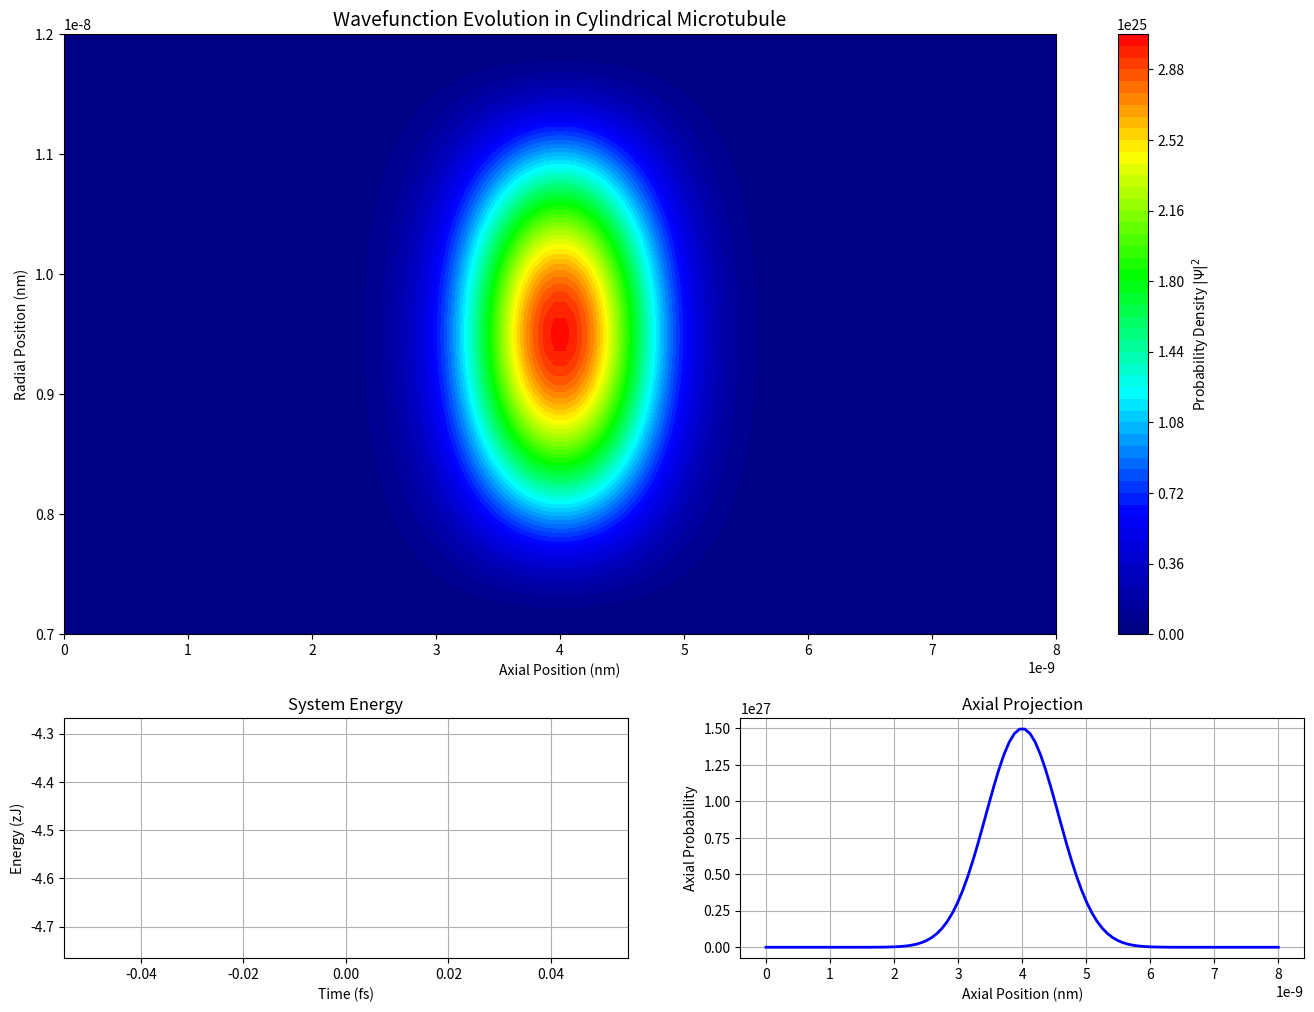

The matplotlib source for this figure: (Note: this script raises an exception after producing the figure.)
import numpy as np
import matplotlib.pyplot as plt
from matplotlib.animation import FuncAnimation, FFMpegWriter
import matplotlib.gridspec as gridspec
from matplotlib.colors import LinearSegmentedColormap

# Constants - using more physically meaningful notation
hbar = 1.0545718e-34  # Reduced Planck's constant (J·s)
m_eff = 1.0e-27  # Effective mass (kg)
L = 8.0e-9  # Axial length of microtubule (8 nm)
R_inner = 7.0e-9  # Inner radius of microtubule (7 nm)
R_outer = 12.0e-9  # Outer radius of microtubule (12 nm)
N_r = 100  # Number of radial grid points
N_z = 100  # Number of axial grid points
dr = (R_outer - R_inner) / N_r  # Radial step size
dz = L / N_z  # Axial step size
dt = 1.0e-15  # Time step size (femtoseconds)
time_steps = 300  # Total time steps

# Create spatial grids
r = np.linspace(R_inner, R_outer, N_r)
z = np.linspace(0, L, N_z)
R, Z = np.meshgrid(r, z)  # 2D grid for visualization

# Custom colormap for better visualization
colors = [(0, 0, 0.5), (0, 0, 1), (0, 1, 1), (0, 1, 0), (1, 1, 0), (1, 0, 0)]
cmap_name = 'quantum_density'
cm = LinearSegmentedColormap.from_list(cmap_name, colors, N=256)

# Initialize wavefunction: Gaussian in z, uniform in r with physical parameters
sigma_z = L / 10  # Width of Gaussian (0.8 nm)
z0 = L / 2  # Center position (4 nm)
# Initial wavefunction in position basis
Psi = np.exp(-0.5 * ((Z - z0) / sigma_z) ** 2) * np.sin(np.pi * (R - R_inner) / (R_outer - R_inner))
# Normalize
Psi /= np.sqrt(np.sum(np.abs(Psi) ** 2 * R) * dr * dz)  # Correct normalization for cylindrical coordinates

# Potential function with realistic parameters
# Tubulin periodicity (alpha/beta dimers with 8nm spacing)
V_tubulin = 5.0e-21 * np.cos(2 * np.pi * Z / (8.0e-9))  # ~5 meV potential
# Confining walls (hard boundary conditions)
V_walls = np.zeros_like(R)
V_walls[R < R_inner + dr] = 1e-18  # Inner wall (effectively infinite)
V_walls[R > R_outer - dr] = 1e-18  # Outer wall (effectively infinite)
V = V_tubulin + V_walls


# Time evolution function with improved stability and physics
def evolve_wavefunction(Psi, V, dr, dz, dt):
    """Evolve wavefunction using finite difference method with cylindrical coordinates."""
    # Radial part of Laplacian (includes 1/r * d/dr term for cylindrical coords)
    r_mid = r[:-1] + dr / 2  # Midpoints for derivative calculation
    d_dr = np.zeros_like(Psi)
    d_dr[:, 1:] = (Psi[:, 1:] - Psi[:, :-1]) / dr  # Forward difference

    # Second derivative in r
    d2_dr2 = np.zeros_like(Psi)
    d2_dr2[:, 1:-1] = (Psi[:, 2:] - 2 * Psi[:, 1:-1] + Psi[:, :-2]) / dr ** 2

    # Incorporate cylindrical coordinate terms
    radial_term = d2_dr2.copy()
    for i in range(1, N_r - 1):
        radial_term[:, i] += d_dr[:, i] / r[i]

    # Axial part of Laplacian (simpler - Cartesian)
    axial_term = np.zeros_like(Psi)
    axial_term[1:-1, :] = (Psi[2:, :] - 2 * Psi[1:-1, :] + Psi[:-2, :]) / dz ** 2

    # Combined Laplacian
    laplacian = radial_term + axial_term

    # Time evolution (split-step method for better stability)
    Psi_half = Psi * np.exp(-0.5j * V * dt / hbar)  # Half-step in potential
    Psi_k = Psi_half + 0.5j * hbar * dt / m_eff * laplacian  # Full step in kinetic
    Psi_new = Psi_k * np.exp(-0.5j * V * dt / hbar)  # Half-step in potential

    # Normalize
    norm = np.sqrt(np.sum(np.abs(Psi_new) ** 2 * R) * dr * dz)
    return Psi_new / norm


# Time evolution loop with data collection
Psi_list = []
t_list = []
energy_list = []

# Store initial state
Psi_list.append(np.abs(Psi) ** 2)
t_list.append(0)


# Function to calculate energy
def calculate_energy(Psi, V, dr, dz):
    """Calculate expectation value of energy."""
    # Kinetic energy via finite difference laplacian
    laplacian = np.zeros_like(Psi)
    laplacian[1:-1, 1:-1] = (Psi[2:, 1:-1] + Psi[:-2, 1:-1] + Psi[1:-1, 2:] + Psi[1:-1, :-2] - 4 * Psi[1:-1, 1:-1]) / (
                dr ** 2)
    kinetic = -0.5 * hbar ** 2 / m_eff * np.sum(np.conj(Psi) * laplacian * R) * dr * dz

    # Potential energy
    potential = np.sum(np.abs(Psi) ** 2 * V * R) * dr * dz

    return (kinetic + potential).real


# Calculate initial energy
energy_list.append(calculate_energy(Psi, V, dr, dz))

# Evolution with progress tracking
print("Starting time evolution simulation...")
for step in range(1, time_steps + 1):
    Psi = evolve_wavefunction(Psi, V, dr, dz, dt)

    # Store results (only store every 10th step to save memory)
    if step % 10 == 0:
        Psi_list.append(np.abs(Psi) ** 2)
        t_list.append(step * dt)
        energy_list.append(calculate_energy(Psi, V, dr, dz))

        # Progress update
        if step % 50 == 0:
            print(f"Completed step {step}/{time_steps} ({step / time_steps * 100:.1f}%)")

# Convert lists to arrays for easier handling
Psi_array = np.array(Psi_list)
t_array = np.array(t_list)
energy_array = np.array(energy_list)

# Create figure with multiple subplots
fig = plt.figure(figsize=(16, 12))
gs = gridspec.GridSpec(2, 2, height_ratios=[1, 0.4])

# Main animation panel
ax_main = plt.subplot(gs[0, :])
ax_energy = plt.subplot(gs[1, 0])
ax_projection = plt.subplot(gs[1, 1])

# Initial plots
contour = ax_main.contourf(Z, R, Psi_list[0], levels=50, cmap=cm)
cbar = plt.colorbar(contour, ax=ax_main, label=r'Probability Density $|\Psi|^2$')
ax_main.set_xlabel('Axial Position (nm)')
ax_main.set_ylabel('Radial Position (nm)')
ax_main.set_title('Wavefunction Evolution in Cylindrical Microtubule', fontsize=14)

# Energy plot initialization
energy_line, = ax_energy.plot(t_array[:1] * 1e15, energy_array[:1] * 1e21, 'r-', linewidth=2)
ax_energy.set_xlabel('Time (fs)')
ax_energy.set_ylabel('Energy (zJ)')
ax_energy.set_title('System Energy')
ax_energy.grid(True)

# Projection plot initialization
z_projection, = ax_projection.plot(z, np.sum(Psi_list[0], axis=1), 'b-', linewidth=2)
ax_projection.set_xlabel('Axial Position (nm)')
ax_projection.set_ylabel('Axial Probability')
ax_projection.set_title('Axial Projection')
ax_projection.grid(True)


# Animation update function
def update(frame):
    # Update main contour plot
    ax_main.clear()
    contour = ax_main.contourf(Z * 1e9, R * 1e9, Psi_list[frame], levels=50, cmap=cm)
    ax_main.set_xlabel('Axial Position (nm)')
    ax_main.set_ylabel('Radial Position (nm)')
    ax_main.set_title(f'Wavefunction Evolution at t = {t_list[frame] * 1e15:.2f} fs', fontsize=14)

    # Update energy plot
    energy_line.set_data(t_array[:frame + 1] * 1e15, energy_array[:frame + 1] * 1e21)
    ax_energy.relim()
    ax_energy.autoscale_view()

    # Update projection plot
    z_projection.set_data(z * 1e9, np.sum(Psi_list[frame], axis=1))
    ax_projection.relim()
    ax_projection.autoscale_view()

    return contour, energy_line, z_projection


# Create animation
ani = FuncAnimation(fig, update, frames=len(Psi_list), interval=100)

# Save animation
print("Saving animation...")
writer = FFMpegWriter(fps=15, metadata=dict(artist='AC Demidont'), bitrate=5000)
ani.save('enhanced_cylindrical_evolution.mp4', writer=writer)
print("Animation saved successfully.")

# Show final frame
plt.figure(figsize=(10, 8))
plt.contourf(Z * 1e9, R * 1e9, Psi_list[-1], levels=50, cmap=cm)
plt.colorbar(label=r'Probability Density $|\Psi|^2$')
plt.xlabel('Axial Position (nm)')
plt.ylabel('Radial Position (nm)')
plt.title('Final Wavefunction Distribution')
plt.savefig('final_wavefunction.png', dpi=300)
plt.show()